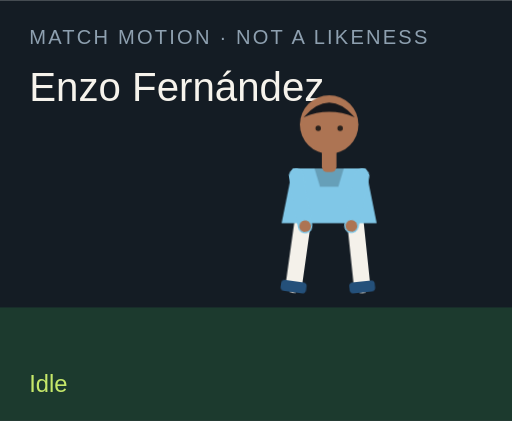
t = 0.00 s
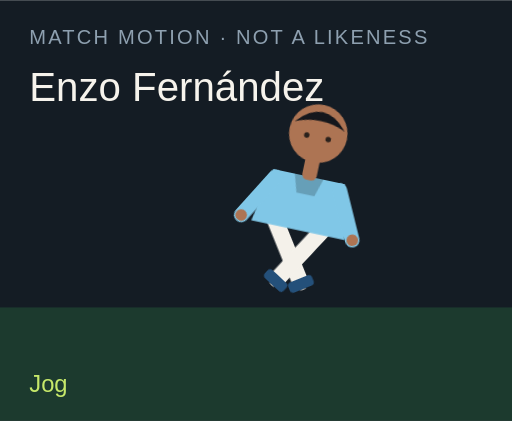
t = 1.50 s
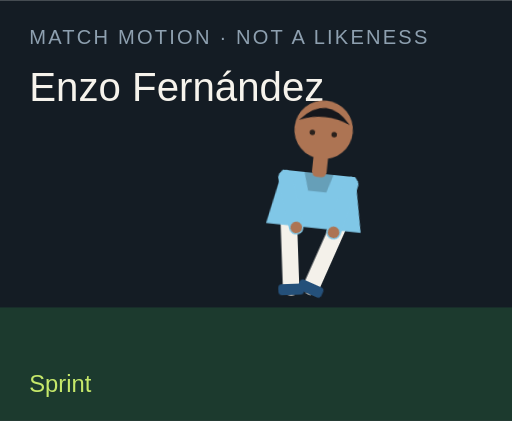
t = 3.00 s
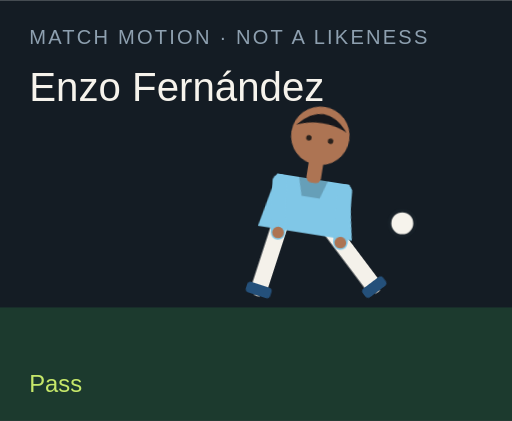
t = 4.50 s
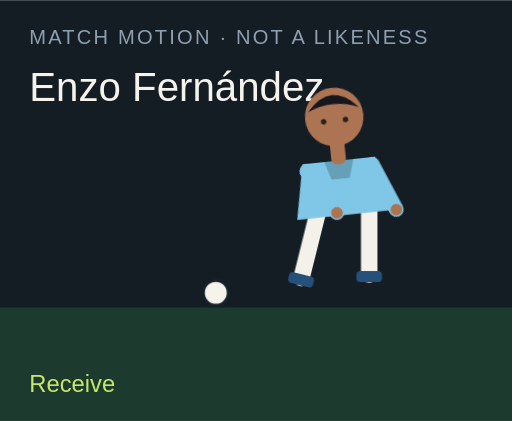
t = 6.00 s
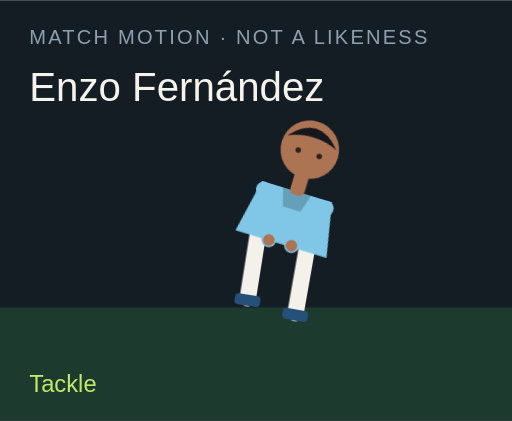
t = 7.50 s

The animated SVG that drew these frames (rendered in a browser with its animation timeline set to each time). Animation: 18 CSS @keyframes rules; one cycle of 9.00 s, repeats indefinitely.

<?xml version="1.0" encoding="UTF-8"?>
<svg xmlns="http://www.w3.org/2000/svg" viewBox="0 0 280 230" role="img">
  <style>@media (prefers-reduced-motion: reduce){animate,animateTransform{display:none}}</style>
  <rect width="280" height="230" fill="#141c24"/>
  <rect y="168" width="280" height="62" fill="#1c3a2e"/>
  <text x="16" y="24" fill="#8ea0b0" font-family="Arial,sans-serif" font-size="11" letter-spacing="1.2">MATCH MOTION · NOT A LIKENESS</text>
  <text x="16" y="55" fill="#f6f3ec" font-family="Impact,sans-serif" font-size="22">Enzo Fernández</text>
  <circle r="7" fill="#f6f3ec" stroke="#172028" stroke-width="2" id="motion-15062" cx="150" cy="160" opacity="0">
    
    
    
  </circle>
  <g transform="translate(132 40)">
    <g id="motion-15084" transform="rotate(0 48 90)">
      
      <g id="motion-15086" transform="translate(0 0)">
        
        <g transform="translate(34 78)"><g id="motion-15088" transform="rotate(8)"><path d="M0 0 V38" stroke="#f4f1ea" stroke-width="9" stroke-linecap="round"/><rect x="-7" y="36" width="14" height="6" rx="2" fill="#24507a"/></g></g>
        <g transform="translate(62 78)"><g id="motion-15090" transform="rotate(-6)"><path d="M0 0 V38" stroke="#f4f1ea" stroke-width="9" stroke-linecap="round"/><rect x="-7" y="36" width="14" height="6" rx="2" fill="#24507a"/></g></g>
        <path d="M28 52 h40 l6 30 H22 Z" fill="#80c7e7"/>
        <path d="M40 52 h16 l-3 10 H43 Z" fill="#000" opacity=".2"/>
        <g transform="translate(30 56)"><g id="motion-15092" transform="rotate(-10)"><path d="M0 0 V28" stroke="#80c7e7" stroke-width="8" stroke-linecap="round"/><circle cx="0" cy="28" r="3.2" fill="#ad7453"/></g></g>
        <g transform="translate(66 56)"><g id="motion-15094" transform="rotate(12)"><path d="M0 0 V28" stroke="#80c7e7" stroke-width="8" stroke-linecap="round"/><circle cx="0" cy="28" r="3.2" fill="#ad7453"/></g></g>
        <rect x="44" y="40" width="8" height="14" rx="3" fill="#ad7453"/>
        <circle cx="48" cy="28" r="16" fill="#ad7453"/>
        <path d="M34 24 Q48 8 62 24 Q48 18 34 24" fill="#15171c"/>
        <circle cx="42" cy="30" r="1.5" fill="#2a211c"/><circle cx="54" cy="30" r="1.5" fill="#2a211c"/>
      </g>
    </g>
  </g>
  <text x="16" y="214" fill="#c6e86a" font-family="Arial,sans-serif" font-size="13" opacity="1" id="motion-15066">Idle</text><text x="16" y="214" fill="#c6e86a" font-family="Arial,sans-serif" font-size="13" opacity="0" id="motion-15068">Jog</text><text x="16" y="214" fill="#c6e86a" font-family="Arial,sans-serif" font-size="13" opacity="0" id="motion-15070">Sprint</text><text x="16" y="214" fill="#c6e86a" font-family="Arial,sans-serif" font-size="13" opacity="0" id="motion-15072">Dribble</text><text x="16" y="214" fill="#c6e86a" font-family="Arial,sans-serif" font-size="13" opacity="0" id="motion-15074">Pass</text><text x="16" y="214" fill="#c6e86a" font-family="Arial,sans-serif" font-size="13" opacity="0" id="motion-15076">Shoot</text><text x="16" y="214" fill="#c6e86a" font-family="Arial,sans-serif" font-size="13" opacity="0" id="motion-15078">Receive</text><text x="16" y="214" fill="#c6e86a" font-family="Arial,sans-serif" font-size="13" opacity="0" id="motion-15080">Tackle</text><text x="16" y="214" fill="#c6e86a" font-family="Arial,sans-serif" font-size="13" opacity="0" id="motion-15082">Arms wide</text>
<style>@keyframes track-15063{0%{cx:150px}11.1%{cx:156px}22.2%{cx:164px}33.300000000000004%{cx:142px}44.4%{cx:190px}55.60000000000001%{cx:250px}66.7%{cx:118px}77.8%{cx:150px}88.9%{cx:150px}100%{cx:150px}}@keyframes track-15064{0%{cy:160px}11.1%{cy:158px}22.2%{cy:154px}33.300000000000004%{cy:156px}44.4%{cy:148px}55.60000000000001%{cy:96px}66.7%{cy:160px}77.8%{cy:160px}88.9%{cy:160px}100%{cy:160px}}@keyframes track-15065{0%{opacity:0}11.1%{opacity:0}22.2%{opacity:0}33.300000000000004%{opacity:1}44.4%{opacity:1}55.60000000000001%{opacity:1}66.7%{opacity:1}77.8%{opacity:0}88.9%{opacity:0}100%{opacity:0}}@keyframes track-15067{0%{opacity:1}11.1%{opacity:0}22.2%{opacity:0}33.300000000000004%{opacity:0}44.4%{opacity:0}55.60000000000001%{opacity:0}66.7%{opacity:0}77.8%{opacity:0}88.9%{opacity:0}100%{opacity:1}}@keyframes track-15069{0%{opacity:0}11.1%{opacity:1}22.2%{opacity:0}33.300000000000004%{opacity:0}44.4%{opacity:0}55.60000000000001%{opacity:0}66.7%{opacity:0}77.8%{opacity:0}88.9%{opacity:0}100%{opacity:0}}@keyframes track-15071{0%{opacity:0}11.1%{opacity:0}22.2%{opacity:1}33.300000000000004%{opacity:0}44.4%{opacity:0}55.60000000000001%{opacity:0}66.7%{opacity:0}77.8%{opacity:0}88.9%{opacity:0}100%{opacity:0}}@keyframes track-15073{0%{opacity:0}11.1%{opacity:0}22.2%{opacity:0}33.300000000000004%{opacity:1}44.4%{opacity:0}55.60000000000001%{opacity:0}66.7%{opacity:0}77.8%{opacity:0}88.9%{opacity:0}100%{opacity:0}}@keyframes track-15075{0%{opacity:0}11.1%{opacity:0}22.2%{opacity:0}33.300000000000004%{opacity:0}44.4%{opacity:1}55.60000000000001%{opacity:0}66.7%{opacity:0}77.8%{opacity:0}88.9%{opacity:0}100%{opacity:0}}@keyframes track-15077{0%{opacity:0}11.1%{opacity:0}22.2%{opacity:0}33.300000000000004%{opacity:0}44.4%{opacity:0}55.60000000000001%{opacity:1}66.7%{opacity:0}77.8%{opacity:0}88.9%{opacity:0}100%{opacity:0}}@keyframes track-15079{0%{opacity:0}11.1%{opacity:0}22.2%{opacity:0}33.300000000000004%{opacity:0}44.4%{opacity:0}55.60000000000001%{opacity:0}66.7%{opacity:1}77.8%{opacity:0}88.9%{opacity:0}100%{opacity:0}}@keyframes track-15081{0%{opacity:0}11.1%{opacity:0}22.2%{opacity:0}33.300000000000004%{opacity:0}44.4%{opacity:0}55.60000000000001%{opacity:0}66.7%{opacity:0}77.8%{opacity:1}88.9%{opacity:0}100%{opacity:0}}@keyframes track-15083{0%{opacity:0}11.1%{opacity:0}22.2%{opacity:0}33.300000000000004%{opacity:0}44.4%{opacity:0}55.60000000000001%{opacity:0}66.7%{opacity:0}77.8%{opacity:0}88.9%{opacity:1}100%{opacity:0}}@keyframes track-15085{0%{transform:rotate(0deg)}11.1%{transform:rotate(8deg)}22.2%{transform:rotate(16deg)}33.300000000000004%{transform:rotate(6deg)}44.4%{transform:rotate(4deg)}55.60000000000001%{transform:rotate(14deg)}66.7%{transform:rotate(-6deg)}77.8%{transform:rotate(34deg)}88.9%{transform:rotate(0deg)}100%{transform:rotate(0deg)}}@keyframes track-15087{0%{transform:translate(0px,0px)}11.1%{transform:translate(0px,-3px)}22.2%{transform:translate(0px,-6px)}33.300000000000004%{transform:translate(0px,-2px)}44.4%{transform:translate(0px,2px)}55.60000000000001%{transform:translate(0px,-4px)}66.7%{transform:translate(0px,1px)}77.8%{transform:translate(0px,10px)}88.9%{transform:translate(0px,-8px)}100%{transform:translate(0px,0px)}}@keyframes track-15089{0%{transform:rotate(8deg)}11.1%{transform:rotate(-26deg)}22.2%{transform:rotate(-42deg)}33.300000000000004%{transform:rotate(-8deg)}44.4%{transform:rotate(6deg)}55.60000000000001%{transform:rotate(12deg)}66.7%{transform:rotate(20deg)}77.8%{transform:rotate(-8deg)}88.9%{transform:rotate(-8deg)}100%{transform:rotate(8deg)}}@keyframes track-15091{0%{transform:rotate(-6deg)}11.1%{transform:rotate(24deg)}22.2%{transform:rotate(38deg)}33.300000000000004%{transform:rotate(18deg)}44.4%{transform:rotate(-38deg)}55.60000000000001%{transform:rotate(-54deg)}66.7%{transform:rotate(6deg)}77.8%{transform:rotate(-22deg)}88.9%{transform:rotate(8deg)}100%{transform:rotate(-6deg)}}@keyframes track-15093{0%{transform:rotate(-10deg)}11.1%{transform:rotate(24deg)}22.2%{transform:rotate(36deg)}33.300000000000004%{transform:rotate(-18deg)}44.4%{transform:rotate(10deg)}55.60000000000001%{transform:rotate(-24deg)}66.7%{transform:rotate(-30deg)}77.8%{transform:rotate(12deg)}88.9%{transform:rotate(-58deg)}100%{transform:rotate(-10deg)}}@keyframes track-15095{0%{transform:rotate(12deg)}11.1%{transform:rotate(-20deg)}22.2%{transform:rotate(-32deg)}33.300000000000004%{transform:rotate(14deg)}44.4%{transform:rotate(-26deg)}55.60000000000001%{transform:rotate(18deg)}66.7%{transform:rotate(-22deg)}77.8%{transform:rotate(-6deg)}88.9%{transform:rotate(58deg)}100%{transform:rotate(12deg)}}@media(prefers-reduced-motion:no-preference){#motion-15062{animation:track-15063 9s linear infinite both,track-15064 9s linear infinite both,track-15065 9s steps(1,end) infinite both}#motion-15066{animation:track-15067 9s steps(1,end) infinite both}#motion-15068{animation:track-15069 9s steps(1,end) infinite both}#motion-15070{animation:track-15071 9s steps(1,end) infinite both}#motion-15072{animation:track-15073 9s steps(1,end) infinite both}#motion-15074{animation:track-15075 9s steps(1,end) infinite both}#motion-15076{animation:track-15077 9s steps(1,end) infinite both}#motion-15078{animation:track-15079 9s steps(1,end) infinite both}#motion-15080{animation:track-15081 9s steps(1,end) infinite both}#motion-15082{animation:track-15083 9s steps(1,end) infinite both}#motion-15084{animation:track-15085 9s linear infinite both}#motion-15086{animation:track-15087 9s linear infinite both}#motion-15088{animation:track-15089 9s linear infinite both}#motion-15090{animation:track-15091 9s linear infinite both}#motion-15092{animation:track-15093 9s linear infinite both}#motion-15094{animation:track-15095 9s linear infinite both}}</style></svg>
